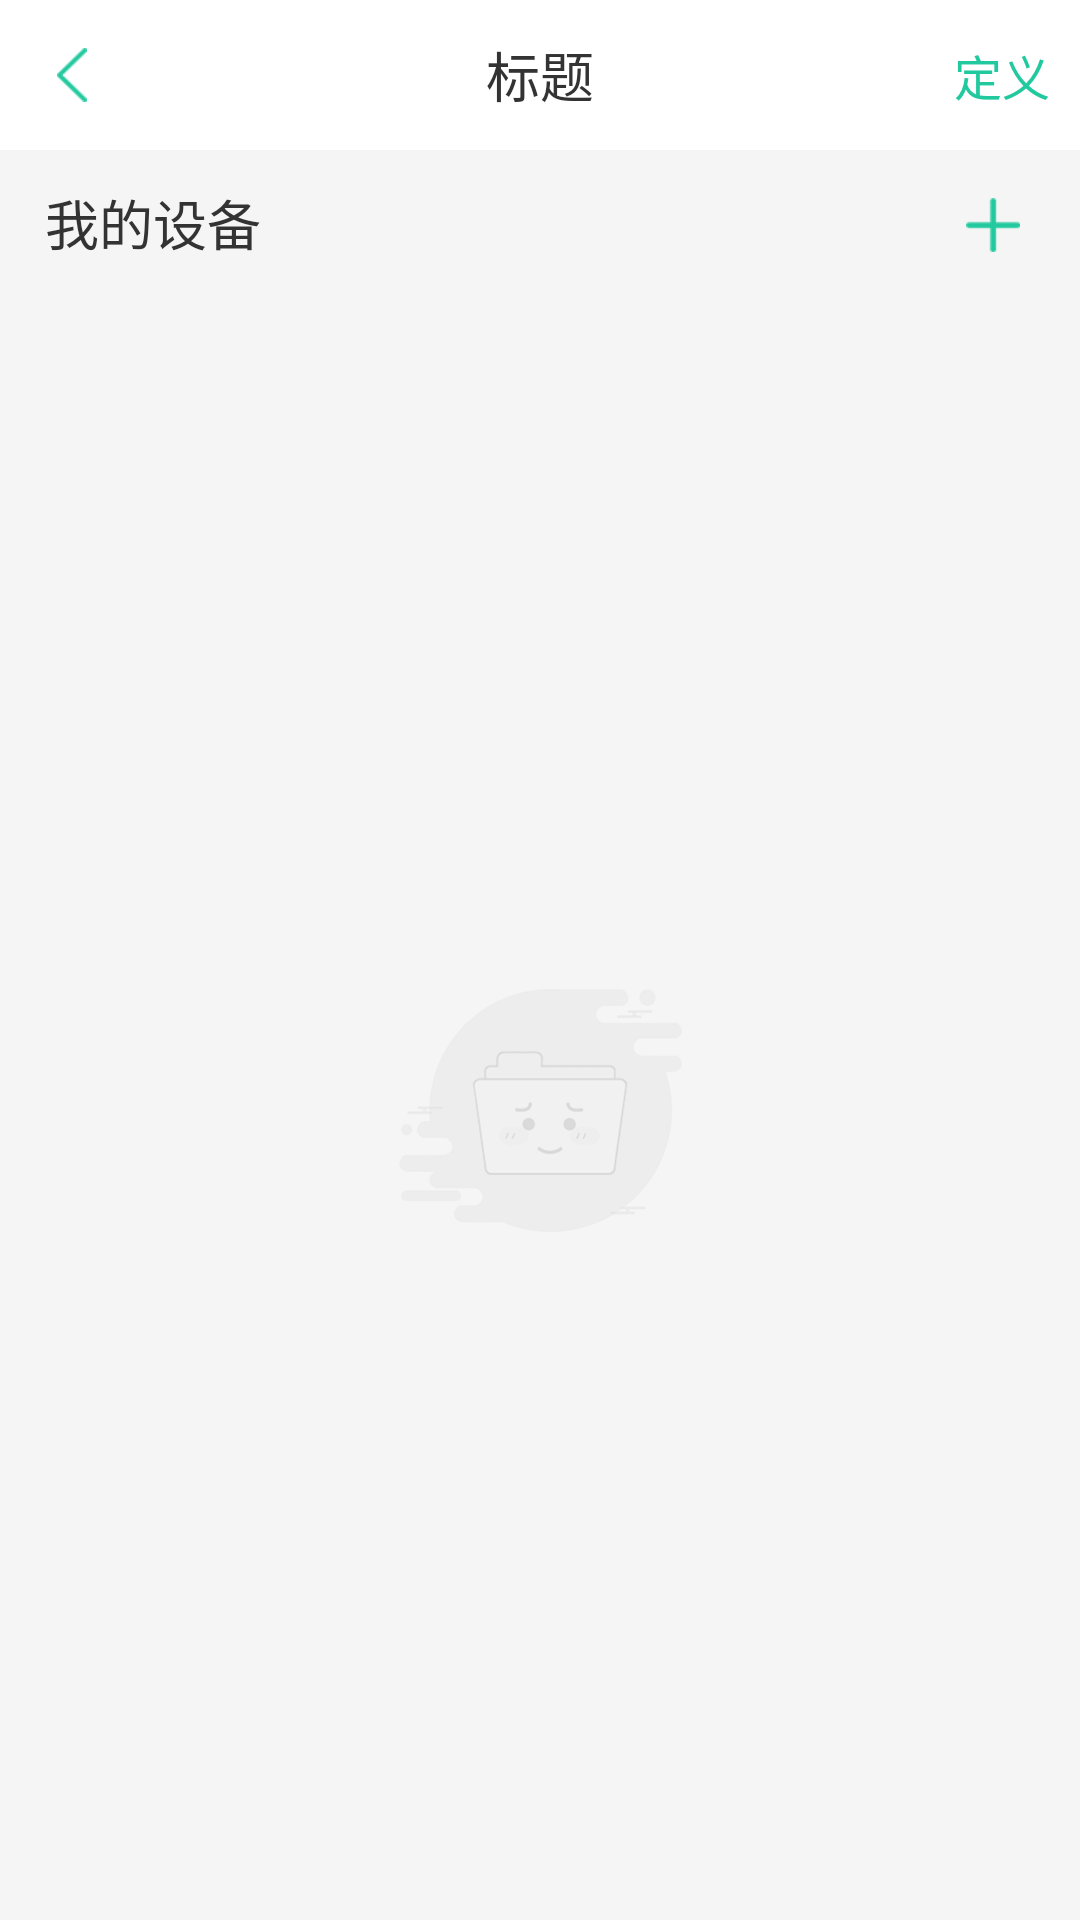

Produce the Android XML layout that renders to this screen, including the resource entries it uses.
<!-- AndroidManifest.xml: application theme AppTheme -->
<!-- res/layout/activity_devices_in_gateway.xml -->
<?xml version="1.0" encoding="utf-8"?>
<LinearLayout xmlns:android="http://schemas.android.com/apk/res/android"
    android:layout_width="match_parent"
    android:layout_height="match_parent"
    xmlns:tools="http://schemas.android.com/tools"
    android:orientation="vertical"
    android:fitsSystemWindows="true"
    android:background="@color/white">

    <include layout="@layout/activity_toolbar_normal_title"/>

    <RelativeLayout
        android:background="@color/color_main_back"
        android:layout_width="match_parent"
        android:layout_height="50dp"
        android:gravity="center_vertical">
        <TextView
            android:id="@+id/tv_device_title"
            android:layout_width="wrap_content"
            android:layout_height="wrap_content"
            android:layout_alignParentLeft="true"
            android:layout_marginLeft="15dp"
            android:text="我的设备"
            android:textSize="18sp"
            android:textColor="@color/black" />

        <ImageView
            android:id="@+id/iv_device_add"
            android:scaleType="centerCrop"
            android:layout_marginRight="15dp"
            android:layout_alignParentRight="true"
            android:layout_width="28dp"
            android:layout_height="28dp"
            android:padding="5dp"
            android:src="@drawable/img_device_add"/>

    </RelativeLayout>

    <RelativeLayout
        android:layout_width="match_parent"
        android:layout_height="match_parent">
        <FrameLayout
            android:background="@color/color_main_back"
            android:layout_width="match_parent"
            android:layout_height="match_parent"
            android:layout_above="@+id/btn_device_del_sure">

            <ListView
                android:id="@+id/listview"
                android:layout_width="match_parent"
                android:layout_height="match_parent"
                android:dividerHeight="1dp"
                android:paddingTop="5dp"
                android:layerType="software"
                android:scrollbarSize="1px"
                android:scrollbarThumbVertical="@color/color_little_gray"
                tools:listitem="@layout/item_device_in_gateway_list"/>

            <ImageView
                android:id="@+id/tv_empty"
                android:src="@drawable/img_no_data"
                android:layout_width="match_parent"
                android:layout_height="match_parent"
                android:scaleType="centerInside"
                android:gravity="center"
                android:visibility="visible" />
        </FrameLayout>

        <Button
            android:id="@+id/btn_device_del_sure"
            android:visibility="gone"
            android:layout_width="match_parent"
            android:layout_height="42dp"
            android:layout_alignParentBottom="true"
            android:layout_margin="25dp"
            android:background="@drawable/selector_sure_button_del"
            android:text="删     除"
            android:textColor="@color/black"
            android:textSize="18sp" />
    </RelativeLayout>





</LinearLayout>
<!-- res/layout/activity_toolbar_normal_title.xml (included above) -->
<?xml version="1.0" encoding="utf-8"?>
<androidx.appcompat.widget.Toolbar xmlns:android="http://schemas.android.com/apk/res/android"
    xmlns:tools="http://schemas.android.com/tools"
    android:layout_width="match_parent"
    android:layout_height="50dp"
    android:background="@color/white"
    android:layout_alignParentTop="true"
    android:orientation="vertical">

    <RelativeLayout
        android:layout_width="match_parent"
        android:layout_height="50dp"
        android:background="?android:attr/selectableItemBackground"
        android:gravity="center_vertical"
        android:orientation="horizontal">

        <ImageView
            android:id="@+id/btn_tb_back"
            android:layout_width="38dp"
            android:layout_height="38dp"
            android:padding="10dp"
            android:layout_marginLeft="5dp"
            android:layout_gravity="left|center_vertical"
            android:layout_centerVertical="true"
            android:background="@null"
            android:gravity="center_vertical"
            android:src="@drawable/image_return" />

        <TextView
            android:layout_alignParentLeft="true"
            android:id="@+id/tv_toolbar_title"
            android:layout_width="match_parent"
            android:layout_height="match_parent"
            android:layout_centerHorizontal="true"
            android:layout_centerVertical="true"
            android:layout_weight="1"
            android:gravity="center"
            android:textColor="@color/black"
            android:textSize="18sp"
            tools:text="标题" />

        <TextView
            android:id="@+id/tv_right_text"
            android:layout_alignParentRight="true"
            android:layout_marginRight="10dp"
            android:layout_width="wrap_content"
            android:layout_height="40dp"
            android:gravity="center_vertical"
            tools:text="定义"
            android:layout_centerVertical="true"
            android:textColor="#22C99E"
            android:textSize="16sp" />

        <ImageView
            android:id="@+id/iv_device_del"
            android:visibility="gone"
            android:scaleType="centerCrop"
            android:layout_alignParentRight="true"
            android:layout_marginRight="15dp"
            android:layout_width="24dp"
            android:layout_height="28dp"
            android:padding="5dp"
            android:gravity="center_vertical"
            android:layout_centerVertical="true"
            android:src="@drawable/img_delete"/>

    </RelativeLayout>

</androidx.appcompat.widget.Toolbar>
<!-- res/layout/item_device_in_gateway_list.xml (included above) -->
<?xml version="1.0" encoding="utf-8"?>
<LinearLayout xmlns:android="http://schemas.android.com/apk/res/android"
    xmlns:tools="http://schemas.android.com/tools"
    android:layout_width="match_parent"
    android:layout_height="wrap_content"
    android:gravity="center_vertical"
    android:orientation="horizontal"
    android:background="#EAEAEA"
    android:id="@+id/linear_buildlist">

    <LinearLayout
        android:background="@color/white"
        android:paddingTop="15dp"
        android:paddingBottom="15dp"
        android:paddingLeft="17dp"
        android:layout_width="0dp"
        android:gravity="center_vertical"
        android:layout_height="wrap_content"
        android:layout_weight="1"
        android:orientation="horizontal">

        <ImageView
            android:id="@+id/iv_device_type"
            android:layout_width="32dp"
            android:layout_height="32dp"
            android:scaleType="centerCrop"
            android:src="@drawable/img_device_gateway"/>

        <LinearLayout
            android:layout_marginLeft="20dp"
            android:layout_width="wrap_content"
            android:gravity="center_vertical"
            android:layout_height="wrap_content"
            android:orientation="vertical">
            <TextView
                android:id="@+id/tv_device_name"
                android:layout_width="wrap_content"
                android:layout_height="wrap_content"
                android:layout_gravity="center_vertical"
                android:gravity="left|center_vertical"
                android:textColor="@color/black"
                android:textSize="15sp"
                tools:text="设备名称" />
            <TextView
                android:id="@+id/tv_device_num"
                android:layout_width="wrap_content"
                android:layout_height="wrap_content"
                android:layout_gravity="center_vertical"
                android:gravity="left|center_vertical"
                android:textColor="@color/black"
                android:textSize="15sp"
                tools:text="设备地址" />
        </LinearLayout>
        <TextView
            android:id="@+id/tv_online_info"
            android:layout_marginLeft="20dp"
            android:layout_width="wrap_content"
            android:layout_height="wrap_content"
            android:textSize="15sp"
            android:textColor="@color/black"
            tools:text="已入网"
            />
    </LinearLayout>


    <LinearLayout
        android:background="@color/white"
        android:layout_width="wrap_content"
        android:layout_height="match_parent"
        android:paddingRight="10dp"
        android:gravity="center_vertical|right"
        android:orientation="horizontal">

        <CheckBox
            android:id="@+id/btn_device_open"
            android:visibility="gone"
            android:layout_marginLeft="15dp"
            android:layout_width="42dp"
            android:layout_height="19dp"
            android:button="@null"
            android:checked="true"
            android:background="@drawable/checkbox_open_close_style" />

        <CheckBox
            android:id="@+id/btn_device_check"
            android:visibility="gone"
            android:layout_marginLeft="15dp"
            android:layout_width="25dp"
            android:layout_height="25dp"
            android:button="@null"
            android:checked="false"
            android:background="@drawable/item_checked_style" />
    </LinearLayout>


</LinearLayout>
<!-- resources referenced by this layout -->
<resources>
  <color name="black">#333333</color>
  <color name="color_little_gray">#BFBFBF</color>
  <color name="color_main_back">#F5F5F5</color>
  <color name="white">#FFFFFF</color>
  <!-- drawable checkbox_open_close_style (drawable-xhdpi) -->
  <?xml version="1.0" encoding="utf-8"?>
  <selector xmlns:android="http://schemas.android.com/apk/res/android">
  
      <item android:drawable="@drawable/image_open" android:state_checked="true"></item>
      <item android:drawable="@drawable/image_close" android:state_checked="false"></item>
  
  </selector>
  <!-- drawable image_return: png bitmap (drawable-xxhdpi, 1382 bytes) -->
  <!-- drawable img_delete: png bitmap (drawable-xxhdpi, 1593 bytes) -->
  <!-- drawable img_device_add: png bitmap (drawable-xxhdpi, 1192 bytes) -->
  <!-- drawable img_device_gateway: jpg bitmap (drawable-xxhdpi, 5598 bytes) -->
  <!-- drawable img_no_data: png bitmap (drawable-xxhdpi, 13815 bytes) -->
  <!-- drawable item_checked_style (drawable-xhdpi) -->
  <?xml version="1.0" encoding="utf-8"?>
  <selector xmlns:android="http://schemas.android.com/apk/res/android">
  
      <item android:drawable="@drawable/device_list_check" android:state_checked="true"></item>
      <item android:drawable="@drawable/device_list_unchcek" android:state_checked="false"></item>
  
  </selector>
  <!-- drawable selector_sure_button_del (drawable-xhdpi) -->
  <?xml version="1.0" encoding="utf-8"?>
  <selector xmlns:android="http://schemas.android.com/apk/res/android">
      <item  android:state_pressed="false">
          <shape android:shape="rectangle">
              <corners android:radius="20dp"/>
              <solid android:color="#F7F7F7"/>
              <size android:width="581px" android:height="91px"/>
          </shape>
      </item>
      <item  android:state_pressed="true">
          <shape android:shape="rectangle">
              <corners android:radius="20dp"/>
              <solid android:color="@color/color_little_gray"/>
              <size android:width="581px" android:height="91px"/>
          </shape>
      </item>
  </selector>
  <style name="AppTheme" parent="Theme.AppCompat.Light.DarkActionBar">
          
          <item name="colorPrimary">@color/colorPrimary</item>
          <item name="colorPrimaryDark">@color/colorPrimaryDark</item>
          <item name="colorAccent">@color/colorAccent</item>
      </style>
  <!-- drawable image_open: jpg bitmap (drawable-xxhdpi, 4398 bytes) -->
  <!-- drawable image_close: jpg bitmap (drawable-xxhdpi, 2414 bytes) -->
  <!-- drawable device_list_check: png bitmap (drawable-xxhdpi, 1792 bytes) -->
  <!-- drawable device_list_unchcek: png bitmap (drawable-xxhdpi, 1304 bytes) -->
  <color name="colorPrimary">#3F51B5</color>
  <color name="colorPrimaryDark">#303F9F</color>
  <color name="colorAccent">#FF4081</color>
</resources>
